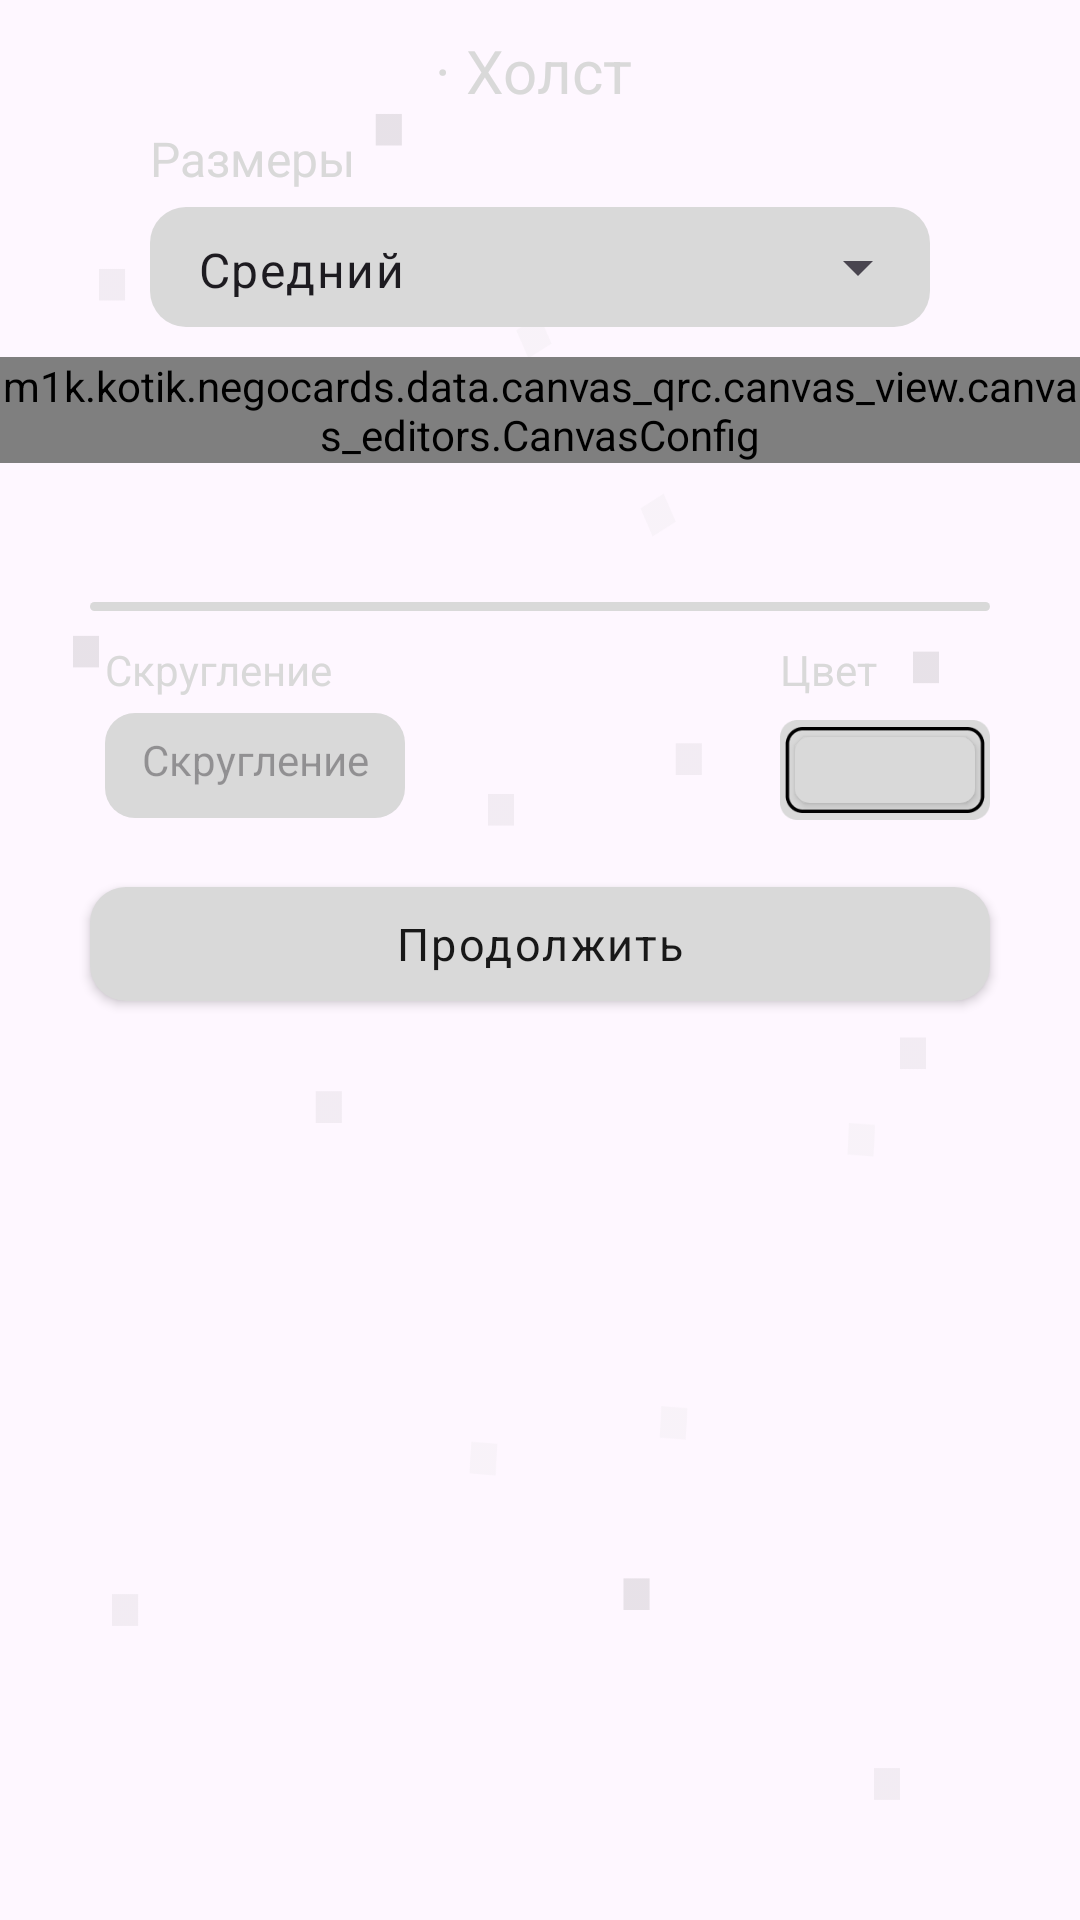

This screen was rendered from an Android layout file. Write that file and the resources it references.
<!-- AndroidManifest.xml: application theme Theme.NegoCards -->
<!-- res/layout/fragment_canvas_code_pre_create.xml -->
<?xml version="1.0" encoding="utf-8"?>
<ScrollView xmlns:android="http://schemas.android.com/apk/res/android"
    xmlns:app="http://schemas.android.com/apk/res-auto"
    xmlns:tools="http://schemas.android.com/tools"
    android:layout_width="match_parent"
    android:fillViewport="true"
    android:layout_height="match_parent"
    android:background="@drawable/pixel_background">

    <LinearLayout
        android:layout_width="match_parent"
        android:layout_height="match_parent">

        <androidx.constraintlayout.widget.ConstraintLayout
            android:layout_width="match_parent"
            android:layout_height="match_parent">

            <androidx.constraintlayout.widget.ConstraintLayout
                android:id="@+id/custom_canvas_config_size_container"
                android:layout_width="0dp"
                android:layout_height="wrap_content"
                android:layout_marginTop="15dp"
                android:scaleX="0"
                android:scaleY="0"
                android:textColor="@color/white_d9"
                app:layout_constraintEnd_toEndOf="@+id/textInputLayout"
                app:layout_constraintStart_toStartOf="@+id/textInputLayout"
                app:layout_constraintTop_toBottomOf="@+id/canvasConfig">

                <TextView
                    android:id="@+id/textView16"
                    android:layout_width="wrap_content"
                    android:layout_height="wrap_content"
                    android:layout_marginBottom="5dp"
                    android:text="Высота"
                    android:textColor="@color/white_d9"
                    android:textSize="15sp"
                    app:layout_constraintBottom_toTopOf="@+id/canvasConfigHeight"
                    app:layout_constraintEnd_toEndOf="@+id/canvasConfigHeight"
                    app:layout_constraintHorizontal_bias="0.0"
                    app:layout_constraintStart_toStartOf="@+id/canvasConfigHeight" />

                <EditText
                    android:id="@+id/canvasConfigHeight"
                    style="@style/RoundedEditTextSmall"
                    android:layout_width="100dp"
                    android:layout_height="36dp"
                    android:layout_marginTop="35dp"
                    android:ems="10"
                    android:enabled="false"
                    android:hint="Высота"
                    android:inputType="text"
                    android:paddingLeft="0dp"
                    android:textAlignment="center"
                    android:textSize="15sp"
                    app:layout_constraintBottom_toBottomOf="parent"
                    app:layout_constraintStart_toStartOf="parent"
                    app:layout_constraintTop_toTopOf="parent" />

                <TextView
                    android:id="@+id/textView18"
                    android:layout_width="wrap_content"
                    android:layout_height="wrap_content"
                    android:layout_marginBottom="5dp"
                    android:text="Ширина"
                    android:textColor="@color/white_d9"
                    app:layout_constraintBottom_toTopOf="@+id/canvasConfigWidth"
                    app:layout_constraintEnd_toEndOf="@+id/canvasConfigWidth"
                    app:layout_constraintHorizontal_bias="0.0"
                    app:layout_constraintStart_toStartOf="@+id/canvasConfigWidth" />

                <EditText
                    android:id="@+id/canvasConfigWidth"
                    style="@style/RoundedEditTextSmall"
                    android:layout_width="100dp"
                    android:layout_height="36dp"
                    android:ems="10"
                    android:enabled="false"
                    android:hint="Ширина"
                    android:inputType="text"
                    android:paddingLeft="0dp"
                    android:textAlignment="center"
                    android:textSize="15sp"
                    app:layout_constraintBottom_toBottomOf="parent"
                    app:layout_constraintEnd_toEndOf="parent"
                    app:layout_constraintTop_toTopOf="@+id/canvasConfigHeight"
                    app:layout_constraintVertical_bias="0.0" />
            </androidx.constraintlayout.widget.ConstraintLayout>

            <com.google.android.material.textfield.TextInputLayout
                android:id="@+id/textInputLayout"
                style="@style/Widget.Material3.TextInputLayout.OutlinedBox.Dense.ExposedDropdownMenu"
                android:layout_width="match_parent"
                android:layout_height="wrap_content"
                android:layout_gravity="center_horizontal"
                android:layout_marginStart="50dp"
                android:layout_marginEnd="50dp"
                app:counterTextColor="@color/white"
                app:layout_constraintEnd_toEndOf="parent"
                app:layout_constraintStart_toStartOf="parent"
                app:layout_constraintTop_toBottomOf="@+id/textView14">

                <AutoCompleteTextView
                    android:id="@+id/autoCompleteTextView"
                    android:layout_width="match_parent"
                    android:layout_height="40dp"
                    android:layout_gravity="center_horizontal"
                    android:background="@drawable/rounded_edittext"
                    android:inputType="none"
                    android:paddingTop="10dp"
                    android:paddingBottom="10dp"
                    android:text="Средний"
                    android:textSize="16sp" />

            </com.google.android.material.textfield.TextInputLayout>

            <TextView
                android:id="@+id/textView13"
                android:layout_width="wrap_content"
                android:layout_height="wrap_content"
                android:layout_marginTop="10dp"
                android:text="· Холст "
                android:textAlignment="center"
                android:textColor="@color/white_d9"
                android:textSize="20sp"
                app:layout_constraintEnd_toEndOf="parent"
                app:layout_constraintStart_toStartOf="parent"
                app:layout_constraintTop_toTopOf="parent" />


            <androidx.constraintlayout.widget.ConstraintLayout
                android:id="@+id/containerForAdditionSettingsInCanvas"
                android:layout_width="wrap_content"
                android:layout_height="wrap_content"
                android:layout_marginTop="-50dp"
                app:layout_constraintEnd_toEndOf="@+id/textInputLayout"
                app:layout_constraintStart_toStartOf="@+id/textInputLayout"
                app:layout_constraintTop_toBottomOf="@+id/custom_canvas_config_size_container">

                <TextView
                    android:id="@+id/textView19"
                    android:layout_width="wrap_content"
                    android:layout_height="wrap_content"
                    android:layout_marginTop="10dp"
                    android:text="Скругление"
                    android:textColor="@color/white_d9"
                    app:layout_constraintStart_toStartOf="@+id/canvasConfigRoundedValue"
                    app:layout_constraintTop_toBottomOf="@+id/DividerInCanvas" />

                <EditText
                    android:id="@+id/canvasConfigRoundedValue"
                    android:layout_width="100dp"
                    android:layout_height="35dp"
                    android:layout_marginStart="5dp"
                    android:layout_marginTop="5dp"
                    android:background="@drawable/rounded_square_10"
                    android:ems="10"
                    android:hint="Скругление"
                    android:inputType="text"
                    android:paddingLeft="0dp"
                    android:textAlignment="center"
                    android:textSize="14sp"
                    app:layout_constraintStart_toStartOf="parent"
                    app:layout_constraintTop_toBottomOf="@+id/textView19" />

                <TextView
                    android:id="@+id/textView15"
                    android:layout_width="wrap_content"
                    android:layout_height="wrap_content"
                    android:layout_marginTop="10dp"
                    android:text="Цвет"
                    android:textColor="@color/white_d9"
                    app:layout_constraintEnd_toEndOf="@+id/colorForCodePickButton"
                    app:layout_constraintStart_toStartOf="@+id/imageView14"
                    app:layout_constraintTop_toBottomOf="@+id/DividerInCanvas" />

                <ImageView
                    android:id="@+id/DividerInCanvas"
                    android:layout_width="300dp"
                    android:layout_height="3dp"
                    android:layout_marginTop="10dp"
                    app:layout_constraintEnd_toEndOf="parent"
                    app:layout_constraintStart_toStartOf="parent"
                    app:layout_constraintTop_toTopOf="parent"
                    app:srcCompat="@drawable/rounded_square_20" />

                <ImageView
                    android:id="@+id/imageView14"
                    android:layout_width="70dp"
                    android:layout_height="38dp"
                    android:layout_marginTop="5dp"
                    app:layout_constraintEnd_toEndOf="parent"
                    app:layout_constraintTop_toBottomOf="@+id/textView15"
                    app:srcCompat="@drawable/colorselectorbuttonbackground" />

                <Button
                    android:id="@+id/colorForCanvasPickButton"
                    android:layout_width="60dp"
                    android:layout_height="22dp"
                    android:background="@drawable/rounded_square_5"
                    app:layout_constraintBottom_toBottomOf="@+id/imageView14"
                    app:layout_constraintEnd_toEndOf="@+id/imageView14"
                    app:layout_constraintStart_toStartOf="@+id/imageView14"
                    app:layout_constraintTop_toTopOf="@+id/imageView14" />


            </androidx.constraintlayout.widget.ConstraintLayout>

            <TextView
                android:id="@+id/textView14"
                android:layout_width="wrap_content"
                android:layout_height="wrap_content"
                android:layout_marginTop="5dp"
                android:text="Размеры"
                android:textColor="@color/white_d9"
                android:textSize="16sp"
                app:layout_constraintStart_toStartOf="@+id/textInputLayout"
                app:layout_constraintTop_toBottomOf="@+id/textView13" />

            <m1k.kotik.negocards.data.canvas_qrc.canvas_view.canvas_editors.CanvasConfig
                android:id="@+id/canvasConfig"
                android:layout_width="wrap_content"
                android:layout_height="wrap_content"
                android:layout_marginTop="10dp"
                app:CanvasHeight="600"
                app:CanvasWidth="800"
                app:layout_constraintEnd_toEndOf="parent"
                app:layout_constraintStart_toStartOf="parent"
                app:layout_constraintTop_toBottomOf="@+id/textInputLayout" />

            <Button
                android:id="@+id/canvasConfigContinueButton"
                style="@style/RoundedButton"
                android:layout_width="300dp"
                android:layout_height="38dp"
                android:layout_marginTop="20dp"
                android:text="Продолжить"
                android:textSize="15sp"
                app:layout_constraintEnd_toEndOf="parent"
                app:layout_constraintStart_toStartOf="parent"
                app:layout_constraintTop_toBottomOf="@+id/containerForAdditionSettingsInCanvas" />
        </androidx.constraintlayout.widget.ConstraintLayout>
    </LinearLayout>
</ScrollView>
<!-- resources referenced by this layout -->
<resources>
  <color name="white">#FFFFFFFF</color>
  <color name="white_d9">#D9D9D9</color>
  <!-- drawable rounded_edittext (drawable) -->
  <?xml version="1.0" encoding="utf-8"?>
  <shape xmlns:android="http://schemas.android.com/apk/res/android"
      android:shape="rectangle"
      android:padding="10dp">
  
      <solid android:color="@color/white_d9" />
      <corners
          android:bottomRightRadius="12dp"
          android:bottomLeftRadius="12dp"
          android:topLeftRadius="12dp"
          android:topRightRadius="12dp" />
  </shape>
  <!-- drawable rounded_square_10 (drawable) -->
  <shape xmlns:android="http://schemas.android.com/apk/res/android">
      <solid android:color="@color/white_d9"/>
  
      <corners
          android:radius="10dp"/>
      <padding
          android:top="10dp"
          android:bottom="10dp"
          />
  </shape>
  <!-- drawable rounded_square_20 (drawable) -->
  <?xml version="1.0" encoding="utf-8"?>
  <selector
      xmlns:android="http://schemas.android.com/apk/res/android">
      <item>
          <shape>
              <solid android:color="@color/white_d9"/>
              <corners android:radius="20.0dip" />
          </shape>
      </item>
  </selector>
  <!-- drawable rounded_square_5 (drawable) -->
  <shape xmlns:android="http://schemas.android.com/apk/res/android">
      <solid android:color="@color/white_d9"/>
  
      <corners
          android:radius="5dp"/>
      <padding
          android:top="10dp"
          android:bottom="10dp"
          />
  </shape>
  <style name="RoundedButton">
          <item name="android:textSize">16sp</item>
          <item name="android:background">@drawable/rounded_edittext</item>
          <item name="cornerRadius">12dp</item>
          <item name="fontFamily">@font/roboto</item>
          <item name="android:textAllCaps">false</item>
          <item name="android:letterSpacing">0.05</item>
          <item name="backgroundTint">@color/white_d9</item>
          <item name="android:textColor">@color/black18</item>
          <item name="android:layout_width">280dp</item>
          <item name="android:layout_height">60dp</item>
      </style>
  <style name="RoundedEditTextSmall">
          <item name="android:textSize">18sp</item>
          <item name="android:background">@drawable/rounded_edittext</item>
          <item name="android:textColor">@color/black18</item>
          <item name="fontFamily">@font/roboto</item>
          <item name="android:paddingLeft">20dp</item>
          <item name="android:typeface">monospace</item>
          <item name="android:layout_width">280dp</item>
          <item name="android:layout_height">40dp</item>
      </style>
  <color name="black18">#181818</color>
  <color name="black">#FF000000</color>
  <style name="CustomPopupBackground" parent="Widget.AppCompat.Light.ListView.DropDown">
          <item name="android:popupBackground">@drawable/rounded_popupmenu</item>
      </style>
  <style name="MaterialDialogSheet" parent="@style/Theme.NegoCards">
          <item name="android:windowIsTranslucent">true</item>
          <item name="android:windowBackground">@android:color/transparent</item>
          <item name="android:windowContentOverlay">@null</item>
          <item name="android:windowNoTitle">true</item>
          <item name="android:backgroundDimEnabled">false</item>
          <item name="android:windowIsFloating">false</item>
      </style>
  <!-- drawable rounded_popupmenu (drawable) -->
  <shape xmlns:android="http://schemas.android.com/apk/res/android">
      <solid android:color="@color/inpField"/>
  
      <corners
          android:radius="60dp"/>
      <padding
          android:bottom="10dp"
          android:top="10dp"/>
  </shape>
</resources>
